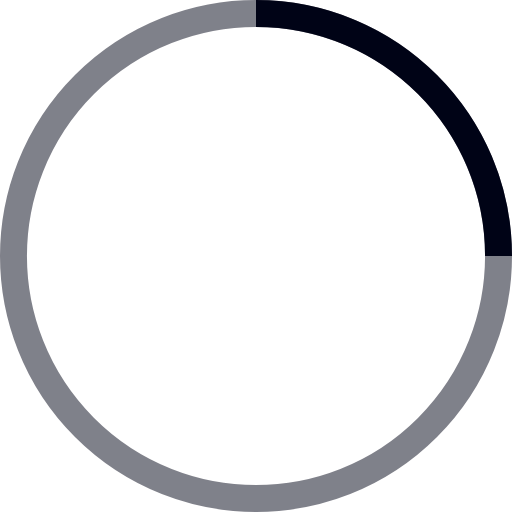
t = 0.00 s
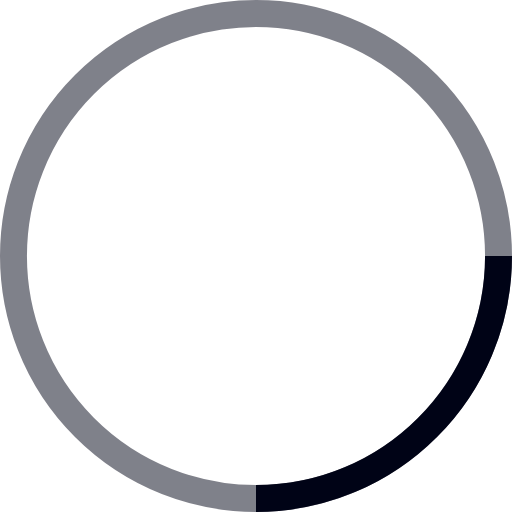
t = 0.25 s
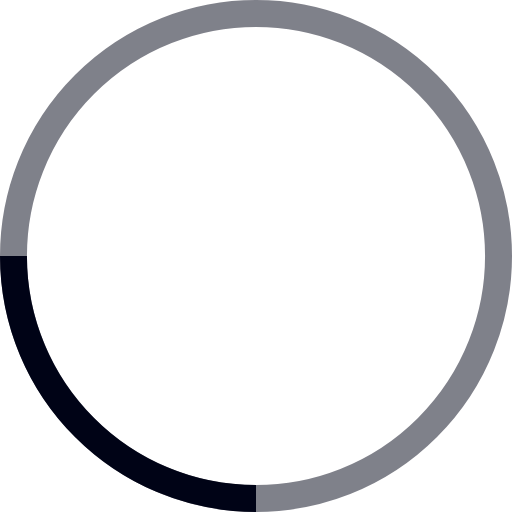
t = 0.50 s
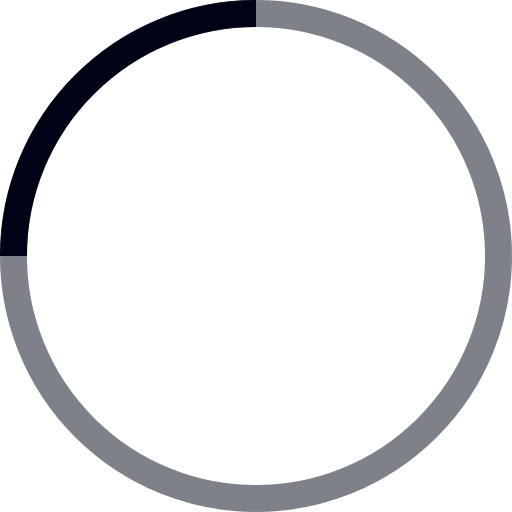
t = 0.75 s

The animated SVG that drew these frames (rendered in a browser with its animation timeline set to each time). Animation: 1 SMIL element (animateTransform=1); one cycle of 1.00 s, repeats indefinitely.

<svg width="38" height="38" viewBox="0 0 38 38" xmlns="http://www.w3.org/2000/svg" stroke="#000316">
    <g fill="none" fill-rule="evenodd">
        <g transform="translate(1 1)" stroke-width="2">
            <circle stroke-opacity=".5" cx="18" cy="18" r="18"/>
            <path d="M36 18c0-9.94-8.06-18-18-18">
                <animateTransform
                    attributeName="transform"
                    type="rotate"
                    from="0 18 18"
                    to="360 18 18"
                    dur="1s"
                    repeatCount="indefinite"/>
            </path>
        </g>
    </g>
</svg>